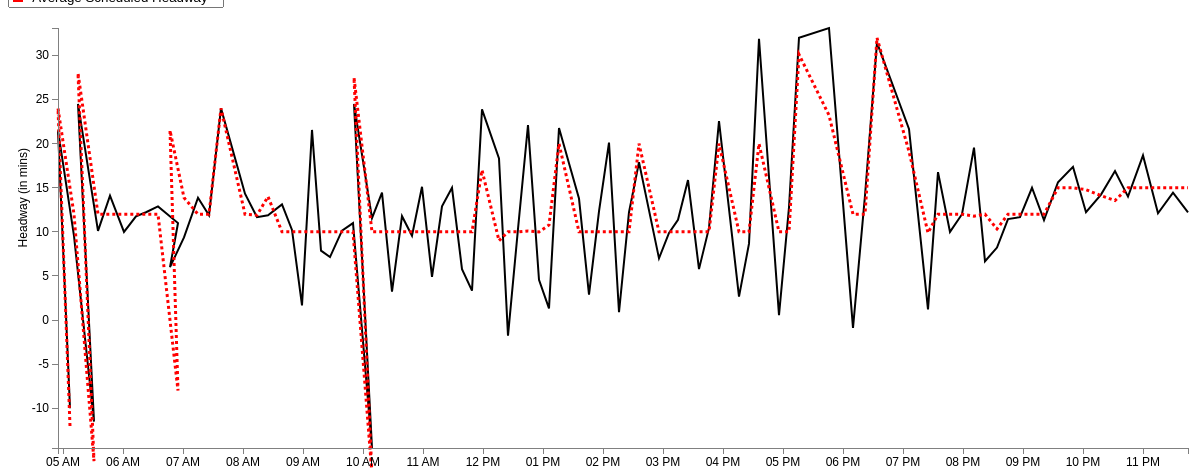
D3 v3 page, settled after 480 driven frames (8 s of simulated time); the page loaded 1 data file(s).


var margin = {top: 20, right: 20, bottom: 20, left: 50},
    width = 1200 - margin.left - margin.right,
    height = 460 - margin.top - margin.bottom;
var parseDate = d3.time.format("%H:%M").parse;
var x = d3.time.scale()
    .domain([0, 25])
    .range([0, width]);
var y = d3.scale.linear()
    .range([height, 0]);
var xAxis = d3.svg.axis()
    .scale(x)
    .ticks(d3.time.hours, 1)
    .orient("bottom");
var yAxis = d3.svg.axis()
    .scale(y)
    .orient("left");
	
//Define the line
var valueline = d3.svg.line()
    .x(function(d) { 
	 if (d.AvgStartTime > 0 && d.AvgStartTime < 1439) { //Bound for end of this day (11:59pm = 1439 mins)
	    return x(d.mytime);} })
    .y(function(d) { return y(d.AvgAct); });
	
//Define the second line

var valueline2 = d3.svg.line()

	.x(function(d) { 
	if (d.AvgStartTime > 0 && d.AvgStartTime < 1439) { //Bound for end of this day (11:59pm = 1439 mins)
	return x(d.mytime);} })
    .y(function(d) { return y(d.AvgSch); });
	
var svg = d3.select("body").append("svg")
    .attr("width", width + margin.left + margin.right)
    .attr("height", height + margin.top + margin.bottom)
  .append("g")
    .attr("transform", "translate(" + margin.left + "," + margin.top + ")");

	//Declaring the variables we need to convert to hours::minutes string
var hour; 
var hour_str;
var min; 
var min_str;
var prefix_str = "2013-03-01T";
var HMtime = d3.time.format("%H:%M");

//Retrieve the data
d3.csv("avg_77_inbound_result.csv", function(error, data) {
  data.forEach(function(d) {
  d.AvgStartTime = +d.AvgStartTime; //Set this to StartTimeInMin before we convert it
  hour = Math.floor(d.AvgStartTime/ 60); //Gives us the hour
		hour_str = hour.toString();	//Convert hour to string
			if (hour_str.length == 1) { //We add a 0 in front for correct formatting
				hour_str = "0" + hour_str;
				} 
	min = Math.floor(d.AvgStartTime % 60); //Converts to minutes
		min_str = min.toString();
			if (hour_str.length == 1) { //We add a 0 in front for correct formatting
				min_str = "0" + min_str;
				} 
	HMtime = hour_str + ":" + min_str; //Concatenate the substrings above to form HH:MM formatted string
	
	d.mytime = parseDate(HMtime);
    d.AvgAct = +d.AvgAct;
	d.AvgSch = +d.AvgSch;
	 
  });
  
  x.domain(d3.extent(data, function(d) { 
  
if (d.AvgStartTime > 0 && d.AvgStartTime < 1439) { //Bound for end of this day (11:59pm = 1439 mins)
 
  return d.mytime;}  }));
  y.domain(d3.extent(data, function(d) { return d.AvgAct; }));
  /* svg.append("path")
      .datum(data)
      .attr("class", "line")
      .attr("d", line);
	  */
	
	// Add the valueline path.
    svg.append("path")		
        .attr("class", "line")	
        .attr("d", valueline(data))
		.attr("stroke-width", 2)
		.attr("stroke", 'black');
	//Add the valueline2 path
	svg.append("path")		
		.attr("class","line")
        .attr("d", valueline2(data))
		.style("stroke-dasharray", ("3, 3"))
		.attr("stroke-width", 3)
		.attr("stroke", 'red');

  svg.append("g")
      .attr("class", "x axis")
      .attr("transform", "translate(0," + height + ")")
      .call(xAxis);
  svg.append("g")
      .attr("class", "y axis")
      .call(yAxis)
    .append("text")
      .attr("transform", "rotate(-90)")
      .attr("y", -40)
	  .attr("x", -120)
      .attr("dy", ".71em")
      .style("text-anchor", "end")
      .text("Headway (in mins)");


});


### data: avg_77_inbound_result.csv
HeadwayId, ServiceDate: chararray, StartTimeInMin, RouteName: chararray, RouteDirectionName: chararray, Trip_1: int, Trip_2: int, StopName: bytearray, ActHeadway, ScheduledHeadway, HeadwayDifference, ID, AvgAct, AvgSch, AvgStartTime, AbsDifference, AvgDifference
1, 3/1/2014, 305, 77, Inbound, 4220255, 4224287, Massachusetts Ave @ Upland Rd, -10, -12, 2, 1, -10, -12, 307, 2, 2.00
1, 3/1/2014, 308, 77, Inbound, 4220255, 4224287, Massachusetts Ave @ Waterhouse St, -10, -12, 2, 2, 21.5, 24, 295, 2, 2.50
2, 3/1/2014, 293, 77, Inbound, 4224287, 4220305, Massachusetts Ave @ Upland Rd, 22, 24, -2, 3, 9.556, 12, 311, 2, 2.44
2, 3/1/2014, 296, 77, Inbound, 4224287, 4220305, Massachusetts Ave @ Waterhouse St, 21, 24, -3, 4, -11.5, -16, 331, 3, 4.50
3, 3/1/2014, 300, 77, Inbound, 4220305, 4217380, Arlington Heights Busway, -4, 12, -16, 5, 24.5, 28, 315, 16, 3.50
3, 3/1/2014, 302, 77, Inbound, 4220305, 4217380, Massachusetts Ave @ Appleton St, 11, 12, -1, 6, 10.11, 12, 335, 1, 1.89
3, 3/1/2014, 307, 77, Inbound, 4220305, 4217380, Massachusetts Ave @ Academy St, 12, 12, 0, 7, 14.11, 12, 347, 0, 3.67
3, 3/1/2014, 309, 77, Inbound, 4220305, 4217380, Massachusetts Ave @ Lake St, 11, 12, -1, 8, 10, 12, 361, 1, 2.00
3, 3/1/2014, 311, 77, Inbound, 4220305, 4217380, Massachusetts Ave @ Lafayette St, 11, 12, -1, 9, 11.75, 12, 373, 1, 0.50
3, 3/1/2014, 314, 77, Inbound, 4220305, 4217380, Massachusetts Ave @ Norris St, 11, 12, -1, 10, 12.22, 12, 383, 1, 1.11
3, 3/1/2014, 317, 77, Inbound, 4220305, 4217380, Massachusetts Ave @ Upland Rd, 11, 12, -1, 11, 12.89, 12, 395, 1, 2.00
3, 3/1/2014, 320, 77, Inbound, 4220305, 4217380, Massachusetts Ave @ Waterhouse St, 12, 12, 0, 12, 11, -8, 415, 0, 19.00
3, 3/1/2014, 321, 77, Inbound, 4220305, 4217380, Eliot St @ Bennett St, 11, 12, -1, 13, 6, 21.5, 407, 1, 15.50
4, 3/1/2014, 329, 77, Inbound, 4217380, 4224595, Massachusetts Ave @ Upland Rd, -11, -16, 5, 14, 9.375, 13.88, 421, 5, 4.50
4, 3/1/2014, 332, 77, Inbound, 4217380, 4224595, Massachusetts Ave @ Waterhouse St, -12, -16, 4, 15, 13.88, 12, 435, 4, 1.88
5, 3/1/2014, 313, 77, Inbound, 4224595, 4220519, Massachusetts Ave @ Upland Rd, 24, 28, -4, 16, 11.89, 12, 446, 4, 1.00
5, 3/1/2014, 316, 77, Inbound, 4224595, 4220519, Massachusetts Ave @ Waterhouse St, 25, 28, -3, 17, 24, 24, 458, 3, 0.67
6, 3/1/2014, 324, 77, Inbound, 4220519, 4220637, Arlington Heights Busway, 3, 12, -9, 18, 14.33, 12, 482, 9, 2.33
6, 3/1/2014, 326, 77, Inbound, 4220519, 4220637, Massachusetts Ave @ Appleton St, 12, 12, 0, 19, 11.67, 11.89, 494, 0, 0.89
6, 3/1/2014, 331, 77, Inbound, 4220519, 4220637, Massachusetts Ave @ Academy St, 12, 12, 0, 20, 11.89, 14, 505, 0, 2.78
6, 3/1/2014, 333, 77, Inbound, 4220519, 4220637, Massachusetts Ave @ Lake St, 11, 12, -1, 21, 13.11, 10, 519, 1, 3.11
6, 3/1/2014, 335, 77, Inbound, 4220519, 4220637, Massachusetts Ave @ Lafayette St, 10, 12, -2, 22, 10.22, 10, 529, 2, 2.00
6, 3/1/2014, 338, 77, Inbound, 4220519, 4220637, Massachusetts Ave @ Norris St, 10, 12, -2, 23, 1.667, 10, 539, 2, 8.33
6, 3/1/2014, 341, 77, Inbound, 4220519, 4220637, Massachusetts Ave @ Upland Rd, 11, 12, -1, 24, 21.56, 10, 549, 1, 11.56
6, 3/1/2014, 344, 77, Inbound, 4220519, 4220637, Massachusetts Ave @ Waterhouse St, 11, 12, -1, 25, 7.875, 10, 558, 1, 2.63
6, 3/1/2014, 345, 77, Inbound, 4220519, 4220637, Eliot St @ Bennett St, 11, 12, -1, 26, 7.143, 10, 567, 1, 3.14
7, 3/1/2014, 336, 77, Inbound, 4220637, 4220257, Arlington Heights Busway, 5, 12, -7, 27, 10.14, 10, 579, 7, 1.00
7, 3/1/2014, 338, 77, Inbound, 4220637, 4220257, Massachusetts Ave @ Appleton St, 15, 12, 3, 28, 11, 10, 590, 3, 2.25
7, 3/1/2014, 343, 77, Inbound, 4220637, 4220257, Massachusetts Ave @ Academy St, 15, 12, 3, 29, -14.5, -17.5, 609, 3, 3.00
7, 3/1/2014, 345, 77, Inbound, 4220637, 4220257, Massachusetts Ave @ Lake St, 15, 12, 3, 30, 24.5, 27.5, 591, 3, 3.00
7, 3/1/2014, 347, 77, Inbound, 4220637, 4220257, Massachusetts Ave @ Lafayette St, 15, 12, 3, 31, 11.56, 10, 609, 3, 2.22
7, 3/1/2014, 350, 77, Inbound, 4220637, 4220257, Massachusetts Ave @ Norris St, 15, 12, 3, 32, 14.44, 10, 619, 3, 5.11
7, 3/1/2014, 353, 77, Inbound, 4220637, 4220257, Massachusetts Ave @ Upland Rd, 15, 12, 3, 33, 3.222, 10, 629, 3, 7.44
7, 3/1/2014, 356, 77, Inbound, 4220637, 4220257, Massachusetts Ave @ Waterhouse St, 17, 12, 5, 34, 11.78, 10, 639, 5, 3.11
7, 3/1/2014, 357, 77, Inbound, 4220637, 4220257, Eliot St @ Bennett St, 15, 12, 3, 35, 9.556, 10, 649, 3, 2.22
8, 3/1/2014, 350, 77, Inbound, 4220257, 4220307, Massachusetts Ave @ Appleton St, 9, 12, -3, 36, 15.11, 10, 659, 3, 5.11
8, 3/1/2014, 355, 77, Inbound, 4220257, 4220307, Massachusetts Ave @ Academy St, 10, 12, -2, 37, 4.889, 10, 669, 2, 5.11
8, 3/1/2014, 357, 77, Inbound, 4220257, 4220307, Massachusetts Ave @ Lake St, 11, 12, -1, 38, 12.89, 10, 679, 1, 2.89
8, 3/1/2014, 359, 77, Inbound, 4220257, 4220307, Massachusetts Ave @ Lafayette St, 10, 12, -2, 39, 15, 10, 689, 2, 5.00
8, 3/1/2014, 362, 77, Inbound, 4220257, 4220307, Massachusetts Ave @ Norris St, 11, 12, -1, 40, 5.778, 10, 699, 1, 4.22
8, 3/1/2014, 365, 77, Inbound, 4220257, 4220307, Massachusetts Ave @ Upland Rd, 10, 12, -2, 41, 3.333, 10, 709, 2, 6.89
8, 3/1/2014, 368, 77, Inbound, 4220257, 4220307, Massachusetts Ave @ Waterhouse St, 9, 12, -3, 42, 23.89, 17, 719, 3, 7.11
8, 3/1/2014, 369, 77, Inbound, 4220257, 4220307, Eliot St @ Bennett St, 10, 12, -2, 43, 18.33, 9, 736, 2, 9.33
9, 3/1/2014, 362, 77, Inbound, 4220307, 4217382, Massachusetts Ave @ Appleton St, 12, 12, 0, 44, -1.778, 10, 745, 0, 11.78
9, 3/1/2014, 367, 77, Inbound, 4220307, 4217382, Massachusetts Ave @ Academy St, 11, 12, -1, 45, 10.33, 10, 755, 1, 0.56
9, 3/1/2014, 369, 77, Inbound, 4220307, 4217382, Massachusetts Ave @ Lake St, 11, 12, -1, 46, 22.11, 10.11, 765, 1, 12.00
9, 3/1/2014, 371, 77, Inbound, 4220307, 4217382, Massachusetts Ave @ Lafayette St, 12, 12, 0, 47, 4.556, 10, 776, 0, 5.44
9, 3/1/2014, 374, 77, Inbound, 4220307, 4217382, Massachusetts Ave @ Norris St, 11, 12, -1, 48, 1.333, 10.78, 786, 1, 10.11
9, 3/1/2014, 377, 77, Inbound, 4220307, 4217382, Massachusetts Ave @ Upland Rd, 12, 12, 0, 49, 21.78, 20, 796, 0, 1.78
… [head cut at 6 KiB]